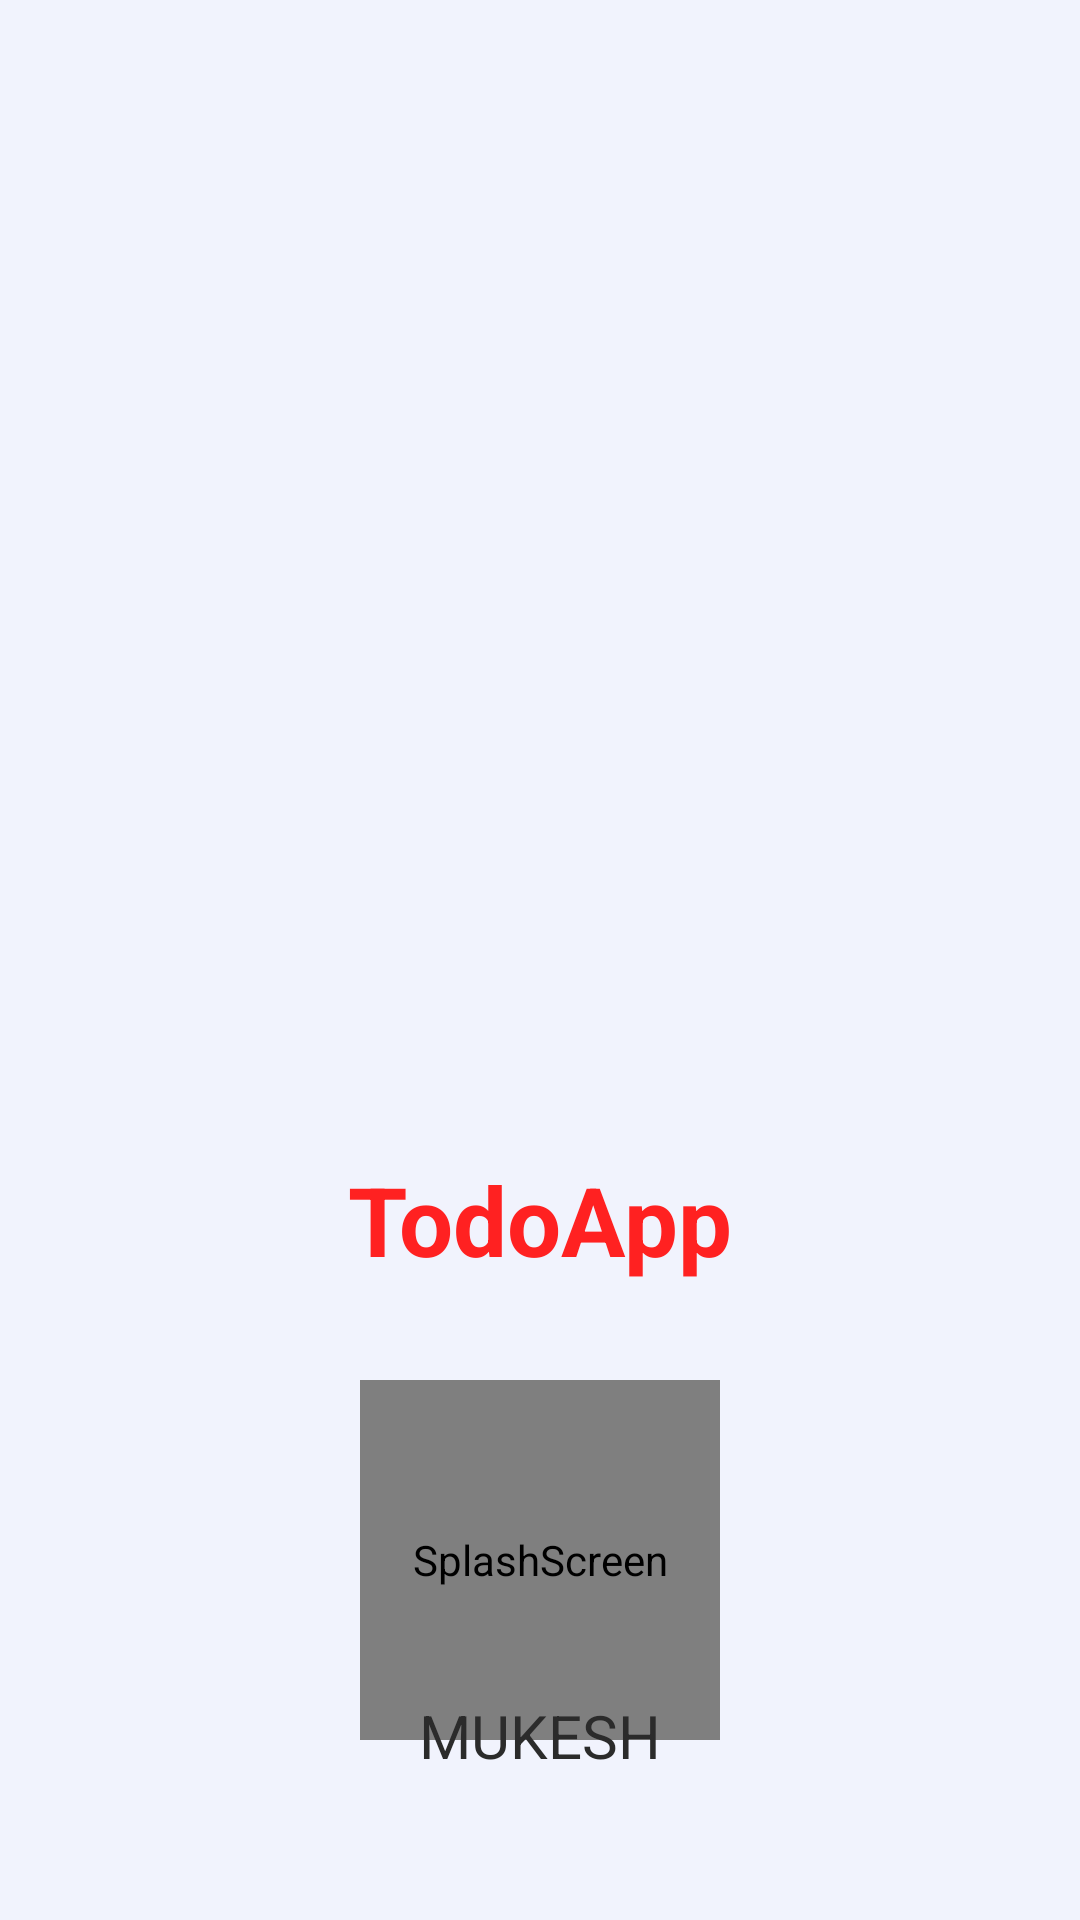

This screen was rendered from an Android layout file. Write that file and the resources it references.
<!-- AndroidManifest.xml: application theme Theme.AppCompat.Light.NoActionBar.FullScreen -->
<!-- res/layout/activity_splash_screen.xml -->
<?xml version="1.0" encoding="utf-8"?>
<androidx.constraintlayout.widget.ConstraintLayout xmlns:android="http://schemas.android.com/apk/res/android"
    xmlns:app="http://schemas.android.com/apk/res-auto"
    xmlns:tools="http://schemas.android.com/tools"
    android:layout_width="match_parent"
    android:layout_height="match_parent"
    android:background="@color/bg"
    tools:context=".presentations.ui.SplashScreenActivity">

    <com.airbnb.lottie.LottieAnimationView
        android:id="@+id/logo_anim_view"
        android:layout_width="120dp"
        android:layout_height="120dp"
        android:layout_marginTop="32dp"
        android:contentDescription="@string/splash_screen_logo"
        app:layout_constraintLeft_toLeftOf="parent"
        app:layout_constraintRight_toRightOf="parent"
        app:layout_constraintTop_toBottomOf="@id/app_name_text"
        app:lottie_autoPlay="true"
        app:lottie_rawRes="@raw/anim_loading"
        app:lottie_repeatCount="3" />

    <ImageView
        android:id="@+id/logo_image"
        android:layout_width="175dp"
        android:layout_height="175dp"
        android:contentDescription="@string/app_name"
        android:src="@drawable/to_do_icon"
        app:layout_constraintBottom_toBottomOf="parent"
        app:layout_constraintLeft_toLeftOf="parent"
        app:layout_constraintRight_toRightOf="parent"
        app:layout_constraintTop_toTopOf="parent"
        app:layout_constraintVertical_bias="0.4" />

    <TextView
        android:id="@+id/app_name_text"
        android:layout_width="wrap_content"
        android:layout_height="wrap_content"
        android:layout_marginTop="24dp"
        android:text="@string/app_name"
        android:textColor="@color/orange_700"
        android:textSize="32sp"
        android:textStyle="bold"
        app:layout_constraintLeft_toLeftOf="parent"
        app:layout_constraintRight_toRightOf="parent"
        app:layout_constraintTop_toBottomOf="@id/logo_image" />

    <TextView
        android:layout_width="wrap_content"
        android:layout_height="wrap_content"
        android:layout_marginBottom="48dp"
        android:text="@string/dev_name"
        android:textAlignment="center"
        android:textAllCaps="true"
        android:textColor="@color/dark_grey"
        android:textSize="20sp"
        app:layout_constraintBottom_toBottomOf="parent"
        app:layout_constraintLeft_toLeftOf="parent"
        app:layout_constraintRight_toRightOf="parent" />

</androidx.constraintlayout.widget.ConstraintLayout>
<!-- resources referenced by this layout -->
<resources>
  <color name="bg">#F1F3FD</color>
  <color name="dark_grey">#2B2B2B</color>
  <color name="orange_700">#ff2121</color>
  <string name="app_name">TodoApp</string>
  <string name="dev_name">Mukesh </string>
  <string name="splash_screen_logo">SplashScreen</string>
  <style name="Theme.AppCompat.Light.NoActionBar.FullScreen" parent="@style/Theme.AppCompat.Light">
          <item name="windowNoTitle">true</item>
          <item name="windowActionBar">false</item>
          <item name="android:windowFullscreen">true</item>
          <item name="android:windowContentOverlay">@null</item>
      </style>
</resources>
